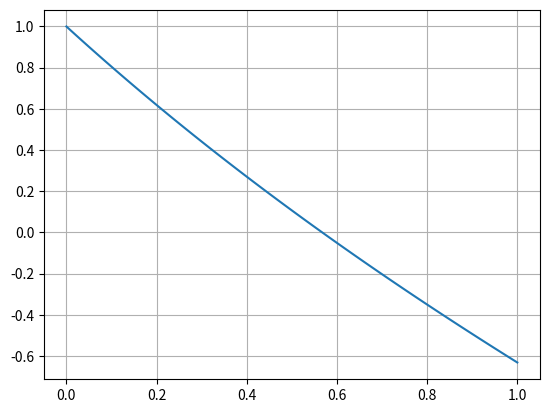

Write Python code to recreate this figure.
import math
import matplotlib.pyplot as plt
import numpy as np


def f(x):
    return np.exp(-x) - x


def max_iteraciones(a, b, tol):
    it = math.log((b - a) / (2 * tol)) / math.log(2)
    return math.ceil(it)


def biseccion(a, b, max_iter):

    if f(a) * f(b) >= 0:
        print("No hay cambio de signo...")
        return None
    
    # Mostrar datos de la tabla
    print("Iteración|\ta\t\t|\tc\t\t|\tb\t\t|\tf(a)\t|\tf(c)\t|\tf(b)")

    iteracion = 0
    while iteracion <= max_iter:
        c = (a + b) / 2

        aS = "-" if f(a) < 0 else "+"
        cS = "-" if f(c) < 0 else "+"
        bS = "-" if f(b) < 0 else "+"


        # Mostrar datos de la tabla con 5 decimales
        print(
            f"{iteracion}\t |\t{a:.6f}\t|\t{c:.6f}\t|\t{b:.6f}\t|\t{aS}\t|\t{cS}\t|\t{bS}"
        )

        if f(c) * f(a) < 0:
            b = c
        else:
            a = c

        iteracion += 1

    return c


# Parámetros iniciales
a = 0.0
b = 1.0
tolerancia = 1e-3
max_iteraciones = max_iteraciones(a, b, tolerancia)


if __name__ == "__main__":
    # Graficamos la función en el intervalo [-1.0, 2.0]
    x = np.linspace(a, b, 100)  # Creamos un vector de 100 puntos equiespaciados
    y = f(x)  # Evaluamos la función en cada punto del vector x

    plt.plot(x, y)  # Graficamos la función

    plt.grid()  # Agregamos una cuadrícula
    plt.show()  # Mostramos la gráfica

    resultado = biseccion(a, b, max_iteraciones)

    if resultado is not None:
        print("\nLa raíz aproximada es:", resultado)
    else:
        print(
            "No se encontró una raíz en el intervalo dado con la tolerancia especificada."
        )
